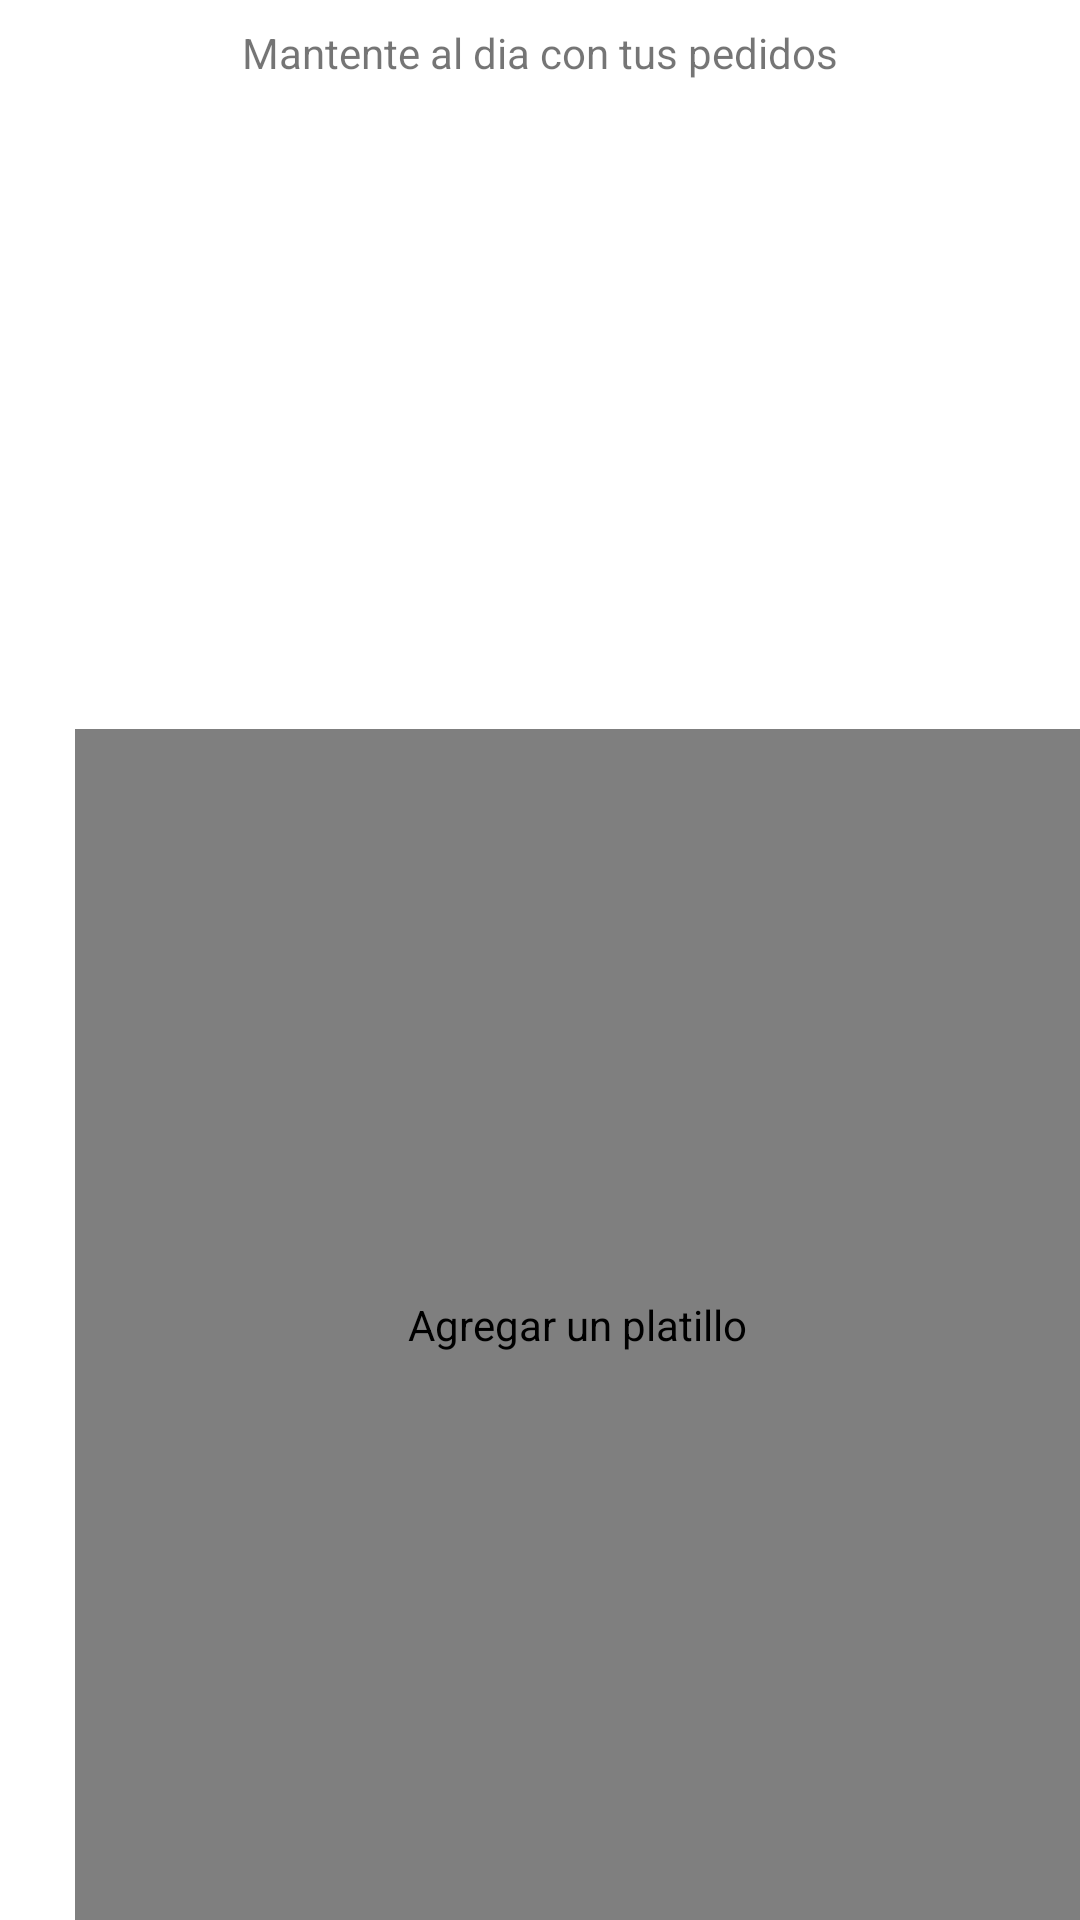

Produce the Android XML layout that renders to this screen, including the resource entries it uses.
<!-- AndroidManifest.xml: application theme Theme.RegistroDePedidos -->
<!-- res/layout/activity_menu_encargo.xml -->
<?xml version="1.0" encoding="utf-8"?>
<androidx.constraintlayout.widget.ConstraintLayout xmlns:android="http://schemas.android.com/apk/res/android"
    xmlns:app="http://schemas.android.com/apk/res-auto"
    xmlns:tools="http://schemas.android.com/tools"
    android:layout_width="match_parent"
    android:layout_height="match_parent"
    tools:context=".views.MenuEncargoActivity">


    <androidx.appcompat.widget.LinearLayoutCompat
        android:layout_width="match_parent"
        android:layout_height="match_parent"
        android:orientation="vertical"
        app:layout_constraintEnd_toEndOf="parent"
        app:layout_constraintStart_toStartOf="parent"
        app:layout_constraintTop_toTopOf="parent">

        <TextView
            android:id="@+id/txtGasHeader"
            android:layout_width="match_parent"
            android:layout_height="wrap_content"
            android:padding="8dp"
            android:text="@string/pedido_inicio"
            android:textAlignment="center"
            app:layout_constraintBottom_toBottomOf="parent"
            app:layout_constraintEnd_toEndOf="parent"
            app:layout_constraintHorizontal_bias="0.0"
            app:layout_constraintStart_toStartOf="parent"
            app:layout_constraintTop_toTopOf="parent"
            app:layout_constraintVertical_bias="0.006" />


        <androidx.recyclerview.widget.RecyclerView
            android:id="@+id/mEnc_lista"
            android:layout_width="match_parent"
            android:layout_height="match_parent"
            android:layout_margin="10dp"
            android:scrollbars="vertical"
            tools:listitem="@layout/item_pedido" />

    </androidx.appcompat.widget.LinearLayoutCompat>

    <com.getbase.floatingactionbutton.FloatingActionButton
        android:id="@+id/mEnc_boton_agregar"
        android:layout_width="335dp"
        android:layout_height="397dp"
        app:fab_icon="@drawable/baseline_control_point_24"
        app:layout_constraintBottom_toBottomOf="parent"
        app:layout_constraintEnd_toEndOf="parent"
        tools:ignore="MissingConstraints"
        android:contentDescription="@string/descripcion_bp"
        />
</androidx.constraintlayout.widget.ConstraintLayout>
<!-- res/layout/item_pedido.xml (included above) -->
<?xml version="1.0" encoding="utf-8"?>
<androidx.appcompat.widget.LinearLayoutCompat xmlns:android="http://schemas.android.com/apk/res/android"
    xmlns:tools="http://schemas.android.com/tools"
    android:layout_width="match_parent"
    android:layout_height="wrap_content"
    android:padding="10dp"
    android:layout_margin="5dp"
    android:orientation="horizontal">
        <androidx.appcompat.widget.LinearLayoutCompat
            android:layout_width="100dp"
            android:layout_height="100dp"
            tools:ignore="MissingConstraints">
            <ImageView
                android:id="@+id/item_pedido_item"
                android:layout_width="match_parent"
                android:layout_height="match_parent"
                android:src="@drawable/pedido_comida"/>
        </androidx.appcompat.widget.LinearLayoutCompat>
        <androidx.appcompat.widget.LinearLayoutCompat
            android:layout_width="match_parent"
            android:layout_height="match_parent"
            android:orientation="vertical"
            tools:ignore="MissingConstraints">
            <androidx.appcompat.widget.LinearLayoutCompat
                android:layout_width="match_parent"
                android:layout_height="wrap_content"
                android:gravity="end">
                <androidx.appcompat.widget.AppCompatImageView
                    android:id="@+id/item_pedido_delete"
                    android:layout_width="40dp"
                    android:layout_height="40dp"
                    android:src="@drawable/delete"
                    />
                <androidx.appcompat.widget.AppCompatImageView
                    android:id="@+id/item_pedido_pagar"
                    android:layout_width="40dp"
                    android:layout_height="40dp"
                    android:src="@drawable/pagar"
                    />
            </androidx.appcompat.widget.LinearLayoutCompat>
            <androidx.appcompat.widget.LinearLayoutCompat
                android:layout_width="wrap_content"
                android:layout_height="wrap_content"
                android:orientation="horizontal">
                <TextView
                    android:layout_width="match_parent"
                    android:layout_height="wrap_content"
                    android:text="No de Pedido:"
                    android:textSize="20dp"
                    />
                <TextView
                    android:id="@+id/item_pedido_npedido"
                    android:layout_width="match_parent"
                    android:layout_height="wrap_content"
                    android:textSize="20dp"
                    />
            </androidx.appcompat.widget.LinearLayoutCompat>

            <TextView
                android:id="@+id/item_pedido_total"
                android:layout_width="match_parent"
                android:layout_height="wrap_content"
                android:gravity="end"
                android:text="prueba"
                android:textSize="20dp"
                />

        </androidx.appcompat.widget.LinearLayoutCompat>

</androidx.appcompat.widget.LinearLayoutCompat>
<!-- resources referenced by this layout -->
<resources>
  <!-- drawable delete (drawable) -->
  <vector android:height="24dp" android:tint="@color/colorIcons"
      android:viewportHeight="24" android:viewportWidth="24"
      android:width="24dp" xmlns:android="http://schemas.android.com/apk/res/android">
      <path android:fillColor="@android:color/white" android:pathData="M6,19c0,1.1 0.9,2 2,2h8c1.1,0 2,-0.9 2,-2V7H6v12zM19,4h-3.5l-1,-1h-5l-1,1H5v2h14V4z"/>
  </vector>
  <!-- drawable pagar (drawable) -->
  <vector android:height="24dp" android:tint="@color/colorIcons"
      android:viewportHeight="24" android:viewportWidth="24"
      android:width="24dp" xmlns:android="http://schemas.android.com/apk/res/android">
      <path android:fillColor="@android:color/white" android:pathData="M12,2C6.48,2 2,6.48 2,12s4.48,10 10,10 10,-4.48 10,-10S17.52,2 12,2zM13.41,18.09L13.41,20h-2.67v-1.93c-1.71,-0.36 -3.16,-1.46 -3.27,-3.4h1.96c0.1,1.05 0.82,1.87 2.65,1.87 1.96,0 2.4,-0.98 2.4,-1.59 0,-0.83 -0.44,-1.61 -2.67,-2.14 -2.48,-0.6 -4.18,-1.62 -4.18,-3.67 0,-1.72 1.39,-2.84 3.11,-3.21L10.74,4h2.67v1.95c1.86,0.45 2.79,1.86 2.85,3.39L14.3,9.34c-0.05,-1.11 -0.64,-1.87 -2.22,-1.87 -1.5,0 -2.4,0.68 -2.4,1.64 0,0.84 0.65,1.39 2.67,1.91s4.18,1.39 4.18,3.91c-0.01,1.83 -1.38,2.83 -3.12,3.16z"/>
  </vector>
  <string name="descripcion_bp">Agregar un platillo</string>
  <string name="pedido_inicio">Mantente al dia con tus pedidos</string>
  <style name="Theme.RegistroDePedidos" parent="Theme.MaterialComponents.DayNight.DarkActionBar">
          
          <item name="colorPrimary">@color/purple_500</item>
          <item name="colorPrimaryVariant">@color/purple_700</item>
          <item name="colorOnPrimary">@color/white</item>
          
          <item name="colorSecondary">@color/teal_200</item>
          <item name="colorSecondaryVariant">@color/teal_700</item>
          <item name="colorOnSecondary">@color/black</item>
          
          <item name="android:statusBarColor">?attr/colorPrimaryVariant</item>
          
      </style>
  <color name="colorIcons">#837979</color>
  <color name="purple_500">#FF6200EE</color>
  <color name="purple_700">#FF3700B3</color>
  <color name="white">#FFFFFFFF</color>
  <color name="teal_200">#FF03DAC5</color>
  <color name="teal_700">#FF018786</color>
  <color name="black">#FF000000</color>
</resources>
